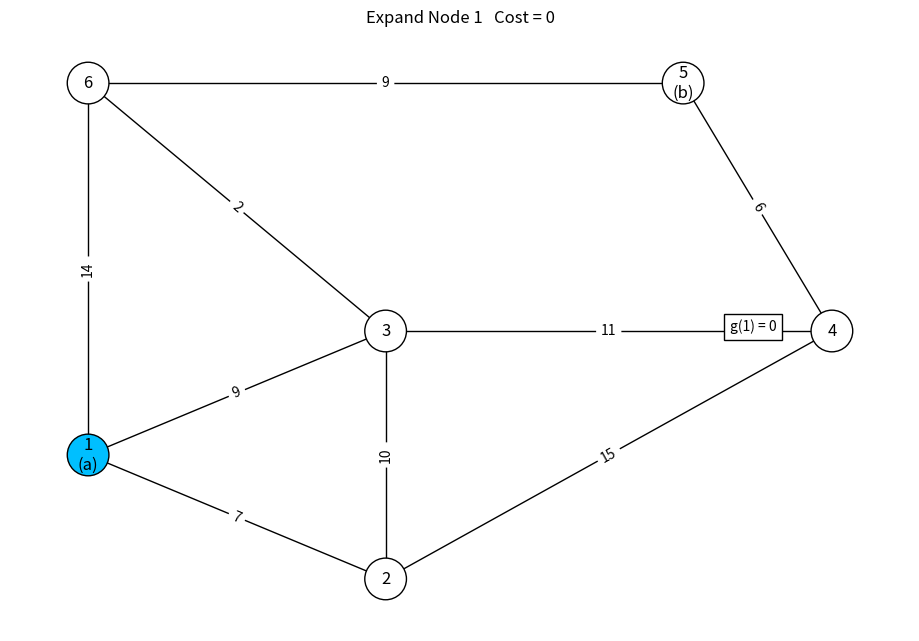
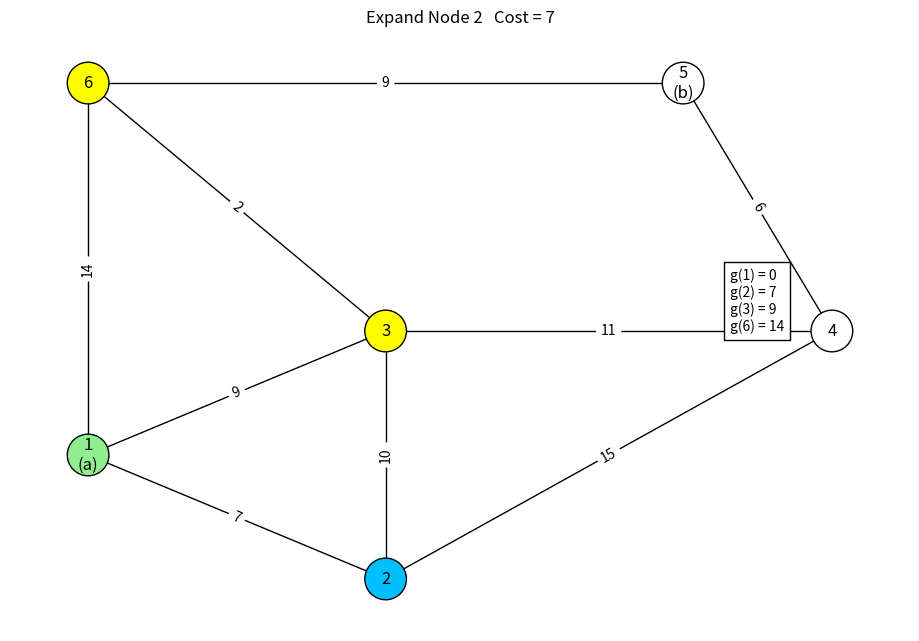
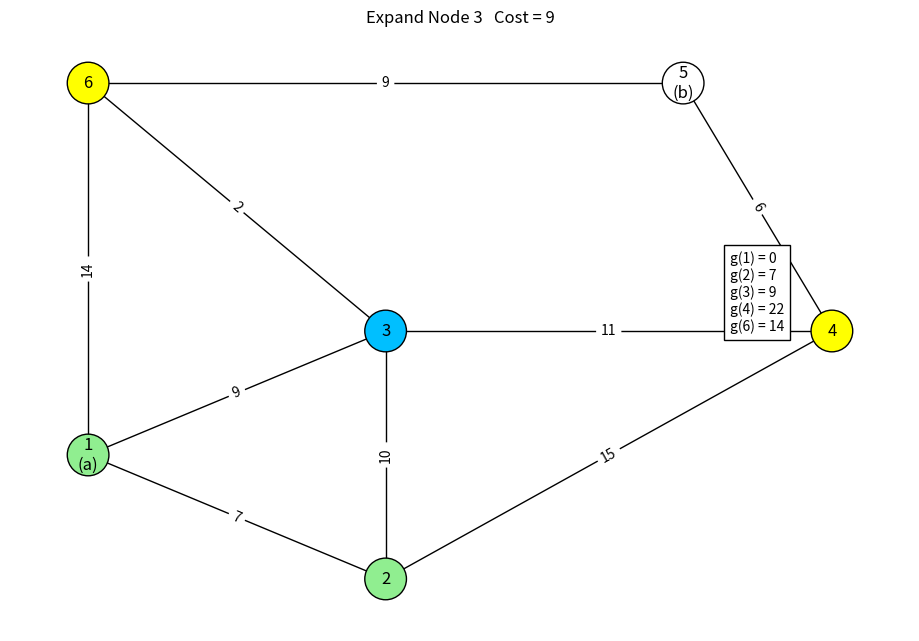
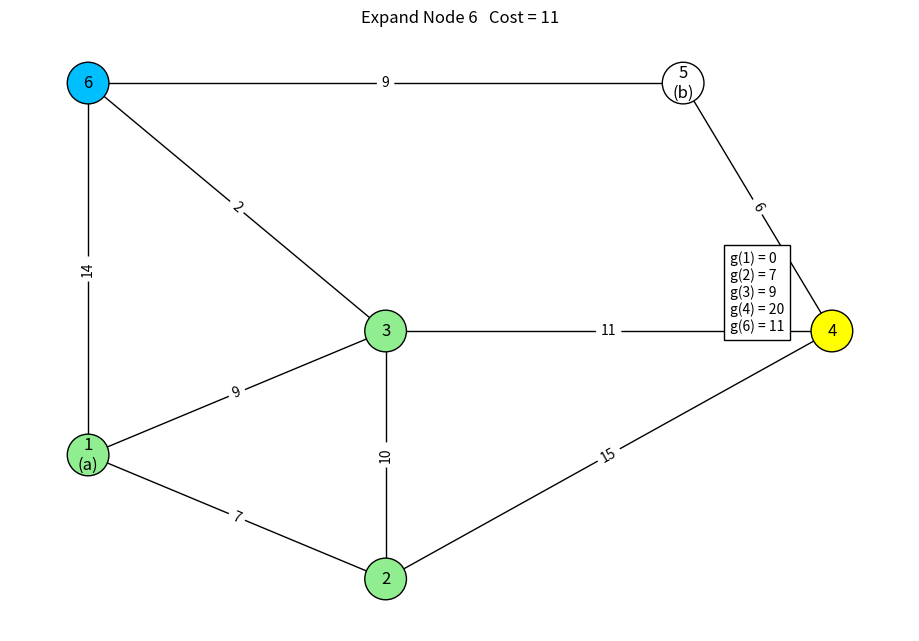
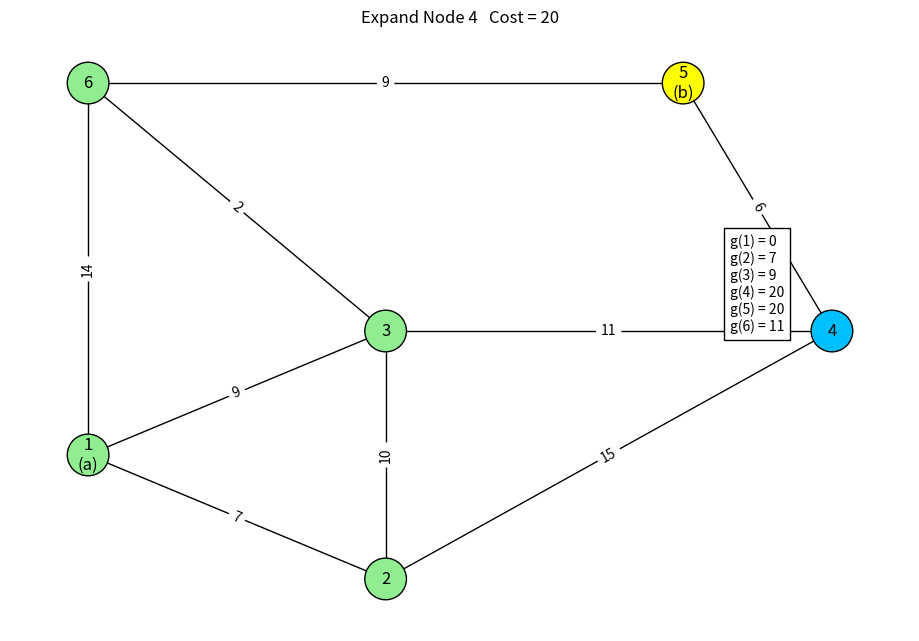
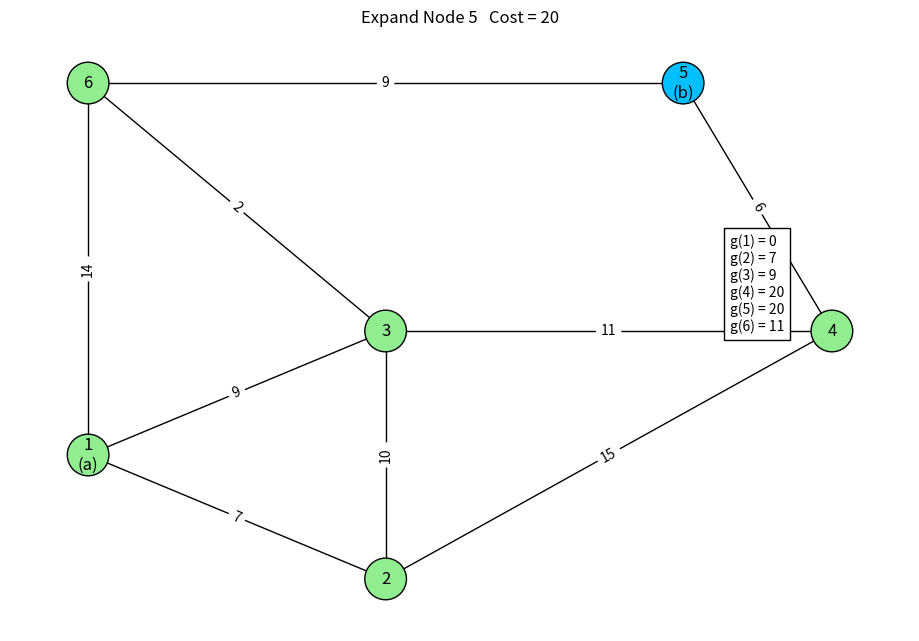
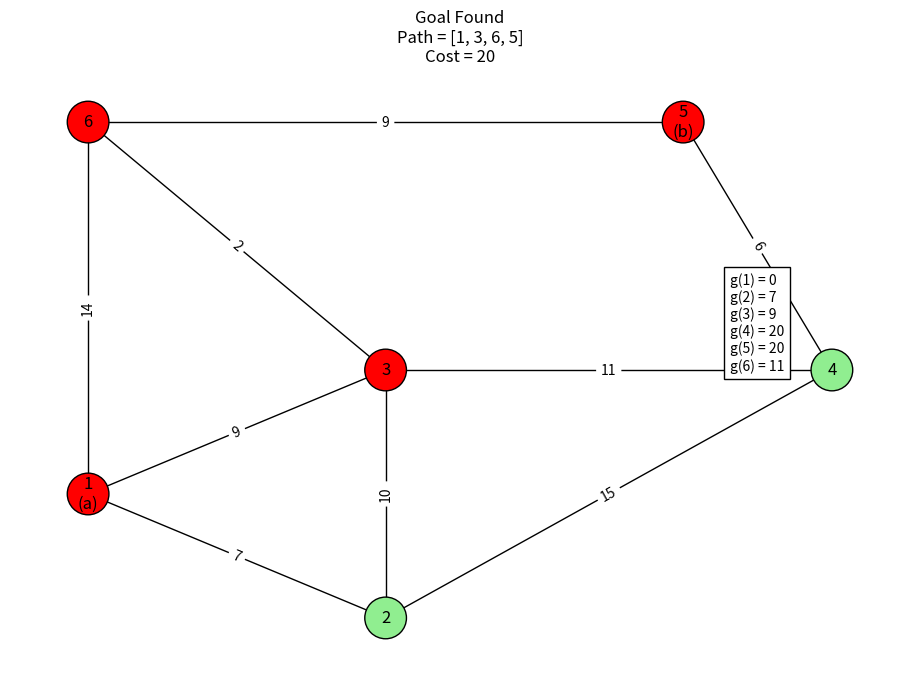

These charts were generated, in order, by the following Python code:
import heapq
import networkx as nx
import matplotlib.pyplot as plt

graph = {
    1: [(2, 7), (3, 9), (6, 14)],
    2: [(1, 7), (3, 10), (4, 15)],
    3: [(1, 9), (2, 10), (4, 11), (6, 2)],
    4: [(2, 15), (3, 11), (5, 6)],
    5: [(4, 6), (6, 9)],
    6: [(1, 14), (3, 2), (5, 9)]
}

pos = {
    1: (0, 0),
    2: (2, -1),
    3: (2, 1),
    4: (5, 1),
    5: (4, 3),
    6: (0, 3)
}

labels = {
    1: "1\n(a)",
    2: "2",
    3: "3",
    4: "4",
    5: "5\n(b)",
    6: "6"
}

G = nx.Graph()

for u in graph:
    for v, w in graph[u]:
        if not G.has_edge(u, v):
            G.add_edge(u, v, weight=w)


def draw(current, visited, frontier, path, costs, title):
    plt.clf()

    colors = []

    for node in G.nodes():
        if node in path:
            colors.append("red")
        elif node == current:
            colors.append("deepskyblue")
        elif node in visited:
            colors.append("lightgreen")
        elif node in frontier:
            colors.append("yellow")
        else:
            colors.append("white")

    nx.draw(
        G,
        pos,
        with_labels=False,
        labels=labels,
        node_color=colors,
        node_size=900,
        edgecolors="black"
    )

    nx.draw_networkx_labels(G, pos, labels)

    nx.draw_networkx_edge_labels(
        G,
        pos,
        edge_labels=nx.get_edge_attributes(G, "weight")
    )

    text = "\n".join(
        f"g({node}) = {cost}"
        for node, cost in sorted(costs.items())
    )

    plt.gcf().text(
        0.80,
        0.50,
        text,
        bbox=dict(facecolor="white")
    )

    plt.title(title)
    plt.pause(2)


def uniform_cost_search(start, goal):
    pq = [(0, start, [start])]
    best_cost = {start: 0}
    visited = {}

    while pq:
        frontier = {node for _, node, _ in pq}
        cost, node, path = heapq.heappop(pq)

        if cost > best_cost[node]:
            continue

        if node in visited:
            continue

        visited[node] = cost

        draw(
            node,
            visited,
            frontier,
            [],
            best_cost,
            f"Expand Node {node}   Cost = {cost}"
        )

        if node == goal:
            draw(
                None,
                visited,
                set(),
                path,
                best_cost,
                f"Goal Found\nPath = {path}\nCost = {cost}"
            )
            return path, cost

        for neighbor, weight in graph[node]:
            new_cost = cost + weight

            if new_cost < best_cost.get(neighbor, float("inf")):
                best_cost[neighbor] = new_cost
                heapq.heappush(
                    pq,
                    (new_cost, neighbor, path + [neighbor])
                )

    draw(
        None,
        visited,
        set(),
        [],
        best_cost,
        "Goal Not Reachable"
    )

    return None, float("inf")


plt.figure(figsize=(9, 6))

path, cost = uniform_cost_search(1, 5)

print("Shortest Path:", path)
print("Total Cost:", cost)

plt.show()
